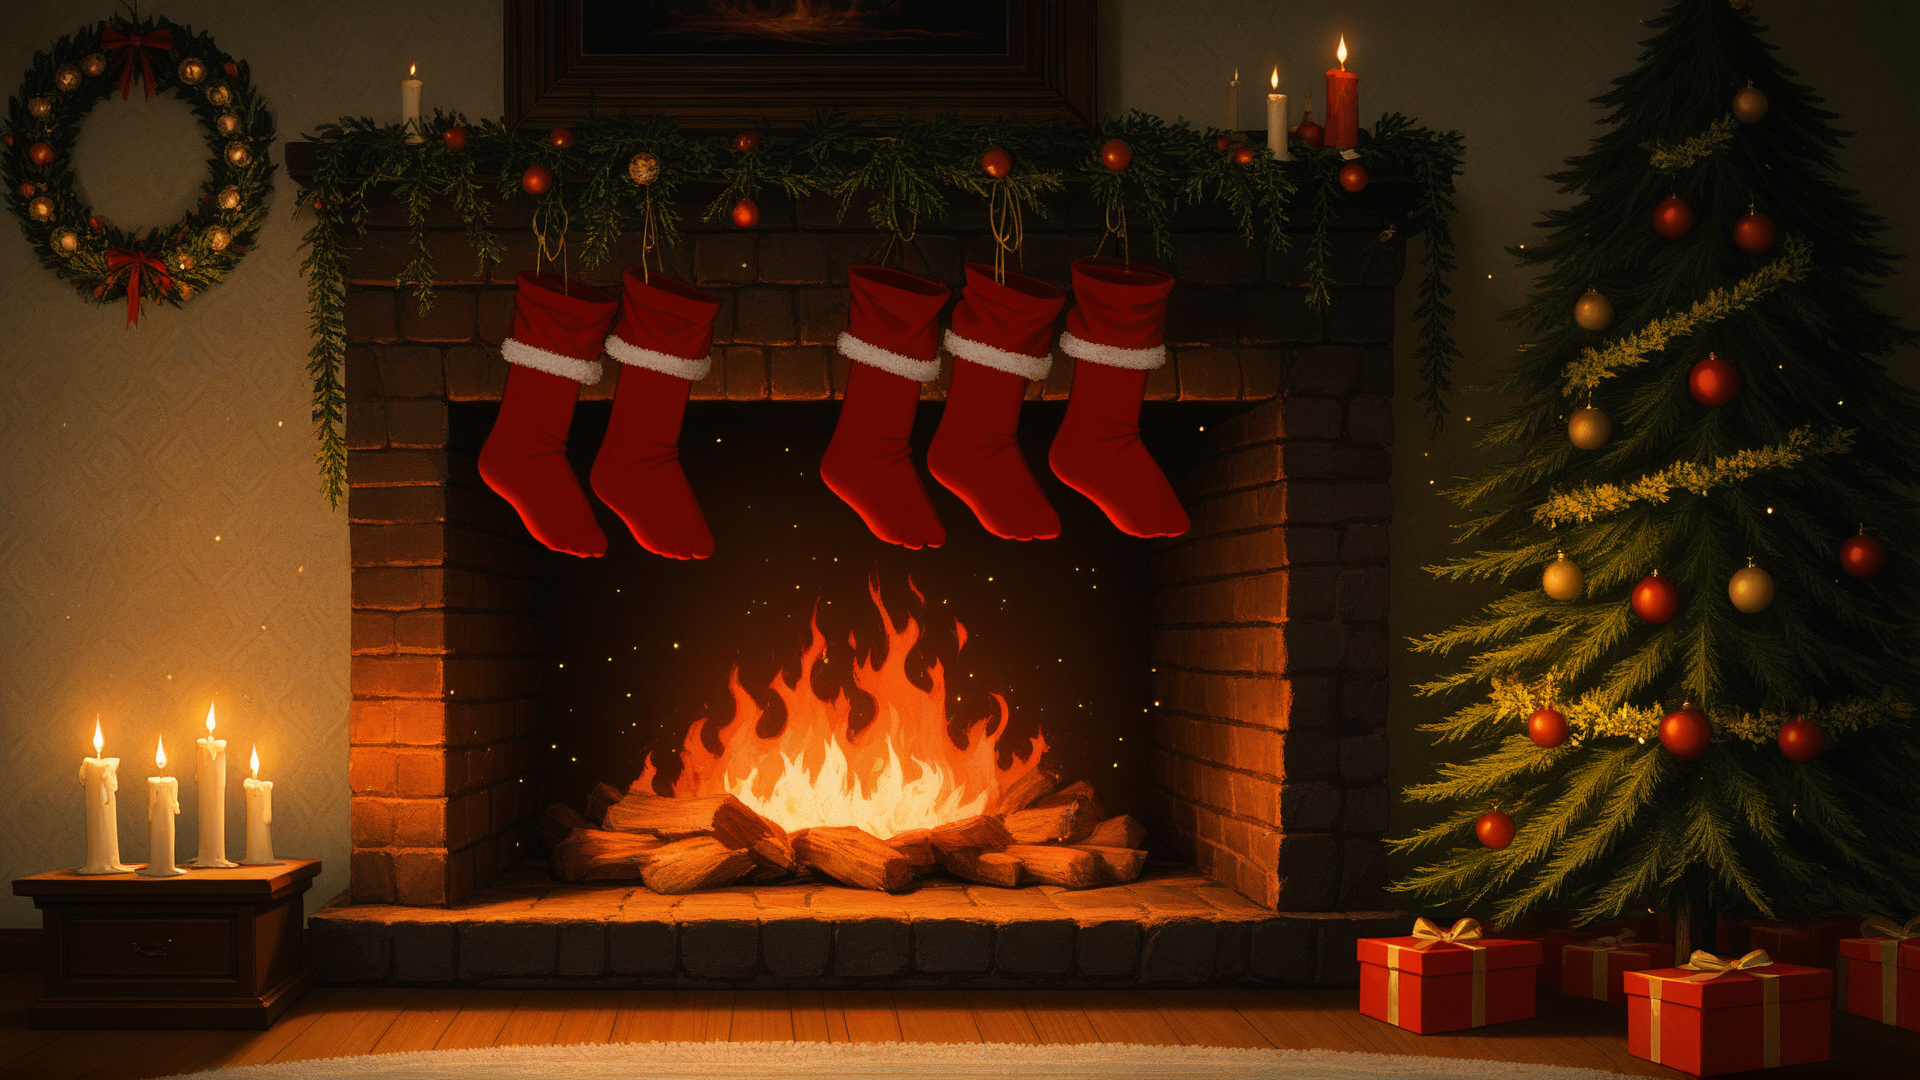
Generation parameters embedded in this image by AUTOMATIC1111 Stable Diffusion web UI or a fork of it (Forge, ...) (PNG 'parameters' text chunk):
best quality, absurdres, source_anime,
Christmas tree, Christmas wreath, fire in the fireplace, Christmas stockings hanging, candles, presents, pictures hanging on the wall, 
sharp, ray tracing, particles, detailed
Negative prompt: 1girl, santa, person, human, people, blurry
Steps: 25, Sampler: Euler a, CFG scale: 7, Seed: 3447200446, Size: 1920x1080, Model hash: 7149934e3f, Model: snowpony_snowalt, Version: v1.8.0